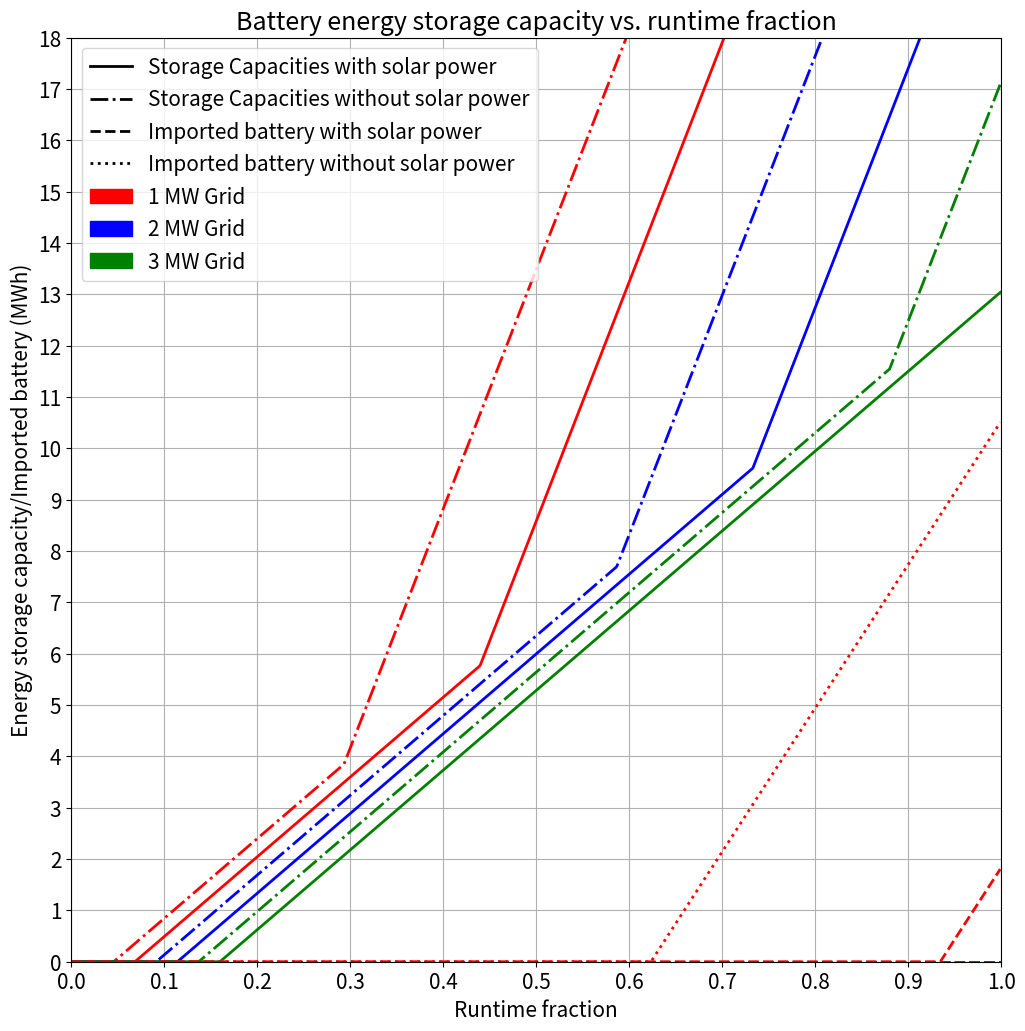

The script that saved this image:
import numpy as np
import matplotlib.pyplot as plt
from matplotlib.lines import Line2D
import matplotlib.patches as mpatches

trans = 0.9 # transformer efficiency
comp = 0.85 # compressor efficiency
pow_elec = 0.9 # power controller electronics efficiency
tot_veh_E = 26.5732# (* 0.5) total vehicle energy demand

stor_night_charge_time = 12 #hr
colors = ('red','blue','green','darkorange')

bat_charging = 0.95 # battery charging efficiency
bat_discharging = 0.95 # battery discharging efficiency
roundtrip = 0.90 # battery roundtrip efficiency
grid2bat = trans * pow_elec * bat_charging # grid to battery efficiency
bat2veh = bat_discharging * pow_elec # battery to vehicle efficiency
bess_eff = grid2bat * bat2veh # BESS net efficiency

linewidth=2
plt.figure(figsize=(12,12))
plt.rc('font', size=15)


charge_time = 0.5 #hr
storage_charge_time = 3 #hr

mw_lst = np.array([1,2,3])
runtime_lst = np.arange(0,1,0.001)
storage_lst = []
import_stor_lst = []
night_stor_lst = []
for i in mw_lst:

    grid = i
    for j in runtime_lst:
        runtime = j
        act_veh_usage_1c = runtime*tot_veh_E/3
        grid_charge_pow = grid * trans * pow_elec
        grid_charge_energy = charge_time * grid_charge_pow
        elec_from_storage = np.where(act_veh_usage_1c > grid_charge_energy, act_veh_usage_1c - grid_charge_energy,0)
        
        max_need_bat_1c = storage_charge_time*grid*grid2bat
        need_bat_1c = elec_from_storage/bat_discharging
        need_bat_1c = np.where(need_bat_1c>max_need_bat_1c,max_need_bat_1c,need_bat_1c)
        
        night_stor = 3*((elec_from_storage/bat_discharging)-max_need_bat_1c)
        night_stor = np.where(night_stor>0,night_stor,0)
        max_night_stor = stor_night_charge_time * grid * grid2bat
        storage = need_bat_1c + night_stor
        storage = np.where(night_stor > max_night_stor,need_bat_1c + max_night_stor,need_bat_1c + night_stor)
        storage = storage/0.6
        import_stor = night_stor - max_night_stor
        import_stor = np.where(import_stor>0,import_stor,0)
        import_stor_lst.append(import_stor)
        storage_lst.append(storage)
        night_stor_lst.append(night_stor)
        
storage_arr = np.split(np.array(storage_lst), 3)
storage_arr = np.squeeze(storage_arr)
import_arr = np.split(np.array(import_stor_lst), 3)
import_arr = np.squeeze(import_arr)
# plt.plot(runtime_lst,import_stor,":",color=colors[np.argmin(np.abs((mw_lst)-i))],linewidth=linewidth)
plt.plot(runtime_lst,storage_arr[0],"-.",color='red',linewidth=linewidth)
plt.plot(runtime_lst,storage_arr[1],"-.",color='blue',linewidth=linewidth)
plt.plot(runtime_lst,storage_arr[2],"-.",color='green',linewidth=linewidth)
plt.plot(runtime_lst,import_arr[0],":",color='red',linewidth=linewidth)
plt.plot(runtime_lst,import_arr[1],":",color='blue',linewidth=linewidth)
plt.plot(runtime_lst,import_arr[2],":",color='green',linewidth=linewidth)

print(storage_arr[0,300]) # 1MW, runtime 0.3
print(storage_arr[1,300]) # 1MW, runtime 0.3
print(storage_arr[2,300]) # 1MW, runtime 0.3

mw_lst = np.array([1,2,3])
mw_lst = mw_lst + 0.499# from solar month 18
runtime_lst = np.arange(0,1,0.001)
storage_lst = []
import_stor_lst = []
night_stor_lst = []
for i in mw_lst:
    grid = i
    for j in runtime_lst:
        runtime = j
        act_veh_usage_1c = runtime*tot_veh_E/3
        grid_charge_pow = grid * trans * pow_elec
        grid_charge_energy = charge_time * grid_charge_pow
        elec_from_storage = np.where(act_veh_usage_1c > grid_charge_energy, act_veh_usage_1c - grid_charge_energy,0)
        
        max_need_bat_1c = storage_charge_time*grid*grid2bat
        need_bat_1c = elec_from_storage/bat_discharging
        need_bat_1c = np.where(need_bat_1c>max_need_bat_1c,max_need_bat_1c,need_bat_1c)
        
        night_stor = 3*((elec_from_storage/bat_discharging)-max_need_bat_1c)
        night_stor = np.where(night_stor>0,night_stor,0)
        max_night_stor = stor_night_charge_time * grid * grid2bat
        storage = need_bat_1c + night_stor
        storage = np.where(night_stor > max_night_stor,need_bat_1c + max_night_stor,need_bat_1c + night_stor)
        storage = storage/0.6
        import_stor = night_stor - stor_night_charge_time*grid*grid2bat
        import_stor = np.where(import_stor>0,import_stor,0)
        import_stor_lst.append(import_stor)
        storage_lst.append(storage)
        night_stor_lst.append(night_stor)

storage_arr = np.split(np.array(storage_lst), 3)
storage_arr = np.squeeze(storage_arr)
import_arr = np.split(np.array(import_stor_lst), 3)
import_arr = np.squeeze(import_arr)
plt.plot(runtime_lst,storage_arr[0],"-",color='red',linewidth=linewidth)
plt.plot(runtime_lst,storage_arr[1],"-",color='blue',linewidth=linewidth)
plt.plot(runtime_lst,storage_arr[2],"-",color='green',linewidth=linewidth)
plt.plot(runtime_lst,import_arr[0],"--",color='red',linewidth=linewidth)
plt.plot(runtime_lst,import_arr[1],"--",color='blue',linewidth=linewidth)
plt.plot(runtime_lst,import_arr[2],"--",color='green',linewidth=linewidth)

# print(storage_arr[0,300]) # 1MW, runtime 0.3

plt.xticks(np.arange(0, 1+0.1, step=0.1))
plt.yticks(np.arange(0, 18+1, step=1))
plt.grid()
plt.ylim(0,18)
plt.xlim(0,1)
storage_cap_sol = Line2D([0], [0], label='Storage Capacities with solar power', color='black', linestyle='-',linewidth=linewidth)
storage_cap_nosol = Line2D([0], [0], label='Storage Capacities without solar power', color='black', linestyle='-.',linewidth=linewidth)
import_h2_sol = Line2D([0], [0], label='Imported battery with solar power', color='black', linestyle='--',linewidth=linewidth)
import_h2_nosol = Line2D([0], [0], label='Imported battery without solar power', color='black', linestyle=':',linewidth=linewidth)
grid1 = mpatches.Patch(label='1 MW Grid', color='red')
grid2 = mpatches.Patch(label='2 MW Grid', color='blue')
grid3 = mpatches.Patch(label='3 MW Grid', color='green')
plt.legend(handles=[storage_cap_sol,storage_cap_nosol,import_h2_sol,import_h2_nosol,grid1,grid2,grid3],ncol=1,loc='upper left')
plt.xlabel('Runtime fraction')
plt.ylabel('Energy storage capacity/Imported battery (MWh)')
plt.title('Battery energy storage capacity vs. runtime fraction')
# plt.tight_layout()
plt.show()